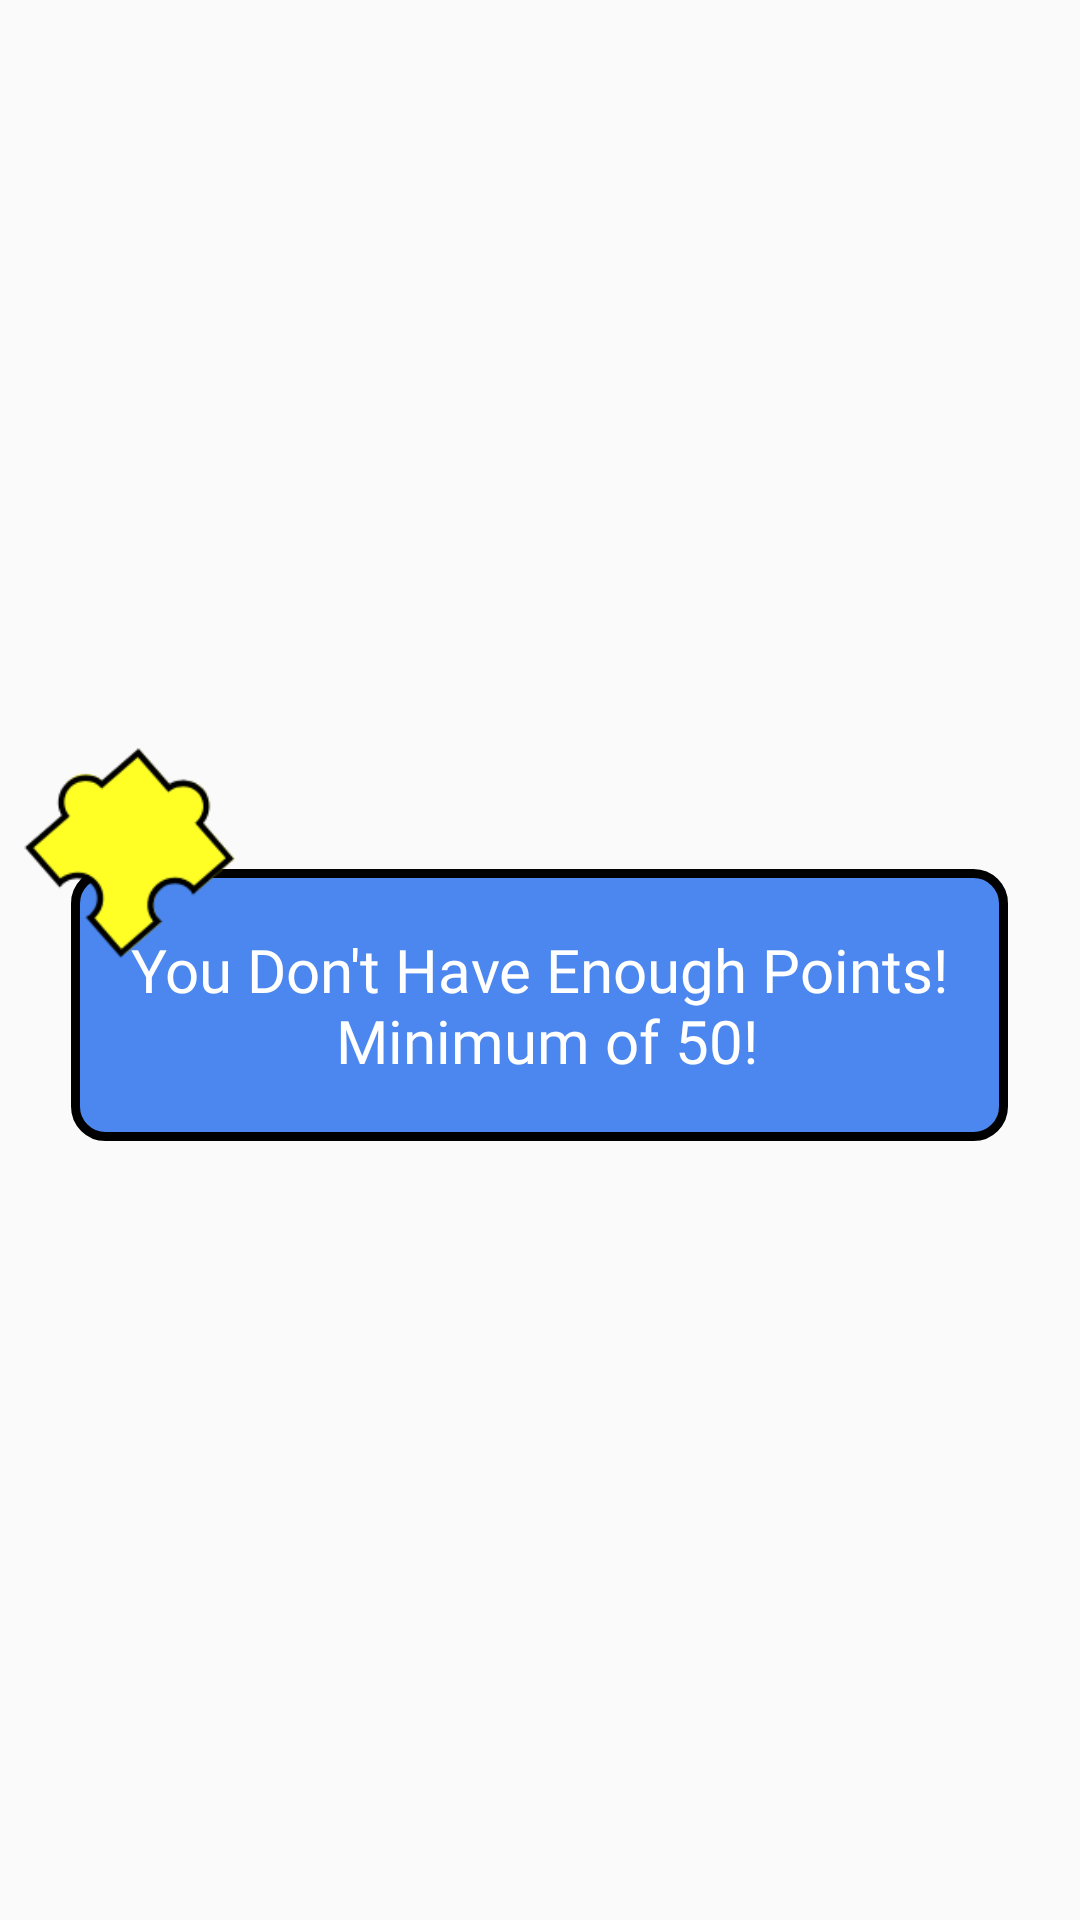

Here is an Android app screen rendered from its layout file. Give the layout XML and the strings, colors and styles it references.
<!-- AndroidManifest.xml: application theme Theme.Puzzeling -->
<!-- res/layout/toast_layout.xml -->
<?xml version="1.0" encoding="UTF-8"?>
    <RelativeLayout
    android:gravity="center"
    android:layout_gravity="center"
    android:layout_centerInParent="true"
    android:layout_height="wrap_content"
    android:layout_width="wrap_content"
    android:id="@+id/toast_layout"
    xmlns:android="http://schemas.android.com/apk/res/android">


    <RelativeLayout
        android:layout_height="wrap_content"
        android:layout_width="wrap_content"
        android:id="@+id/toast_tv_layout"
        android:padding="20dp"
        android:layout_below="@id/temp">

    <TextView
        android:gravity="center"
        android:layout_height="wrap_content"
        android:layout_width="wrap_content"
        android:id="@+id/toast_tv"
        android:padding="20dp"
        android:fontFamily="@font/dualfont"
        android:background="@drawable/dialog_backround"
        android:textColor="@color/white"
        android:textSize="20sp"
        android:text="@string/hint_error"/>

</RelativeLayout>

    <ImageView
        android:layout_height="80dp"
        android:layout_width="80dp"
        android:id="@+id/temp"
        android:layout_marginBottom="-50dp"
        android:src="@drawable/puzzle_piece_small"/>

</RelativeLayout>
<!-- resources referenced by this layout -->
<resources>
  <color name="white">#FFFFFFFF</color>
  <!-- drawable dialog_backround (drawable) -->
  <?xml version="1.0" encoding="UTF-8"?>
  <shape xmlns:android="http://schemas.android.com/apk/res/android">
  
      <stroke android:width="3dp" android:color="@color/black"/>
      <corners android:radius="10dp"/>
      <solid android:color="#4B87EF"/>
  
  </shape>
  <!-- drawable puzzle_piece_small: png bitmap (drawable, 6690 bytes) -->
  <string name="hint_error">"You Don't Have Enough Points!\n Minimum of 50!"</string>
  <style name="Theme.Puzzeling" parent="Theme.AppCompat.DayNight.NoActionBar">
          
          <item name="colorPrimary">@color/purple_500</item>
          <item name="colorPrimaryVariant">@color/purple_700</item>
          <item name="colorOnPrimary">@color/white</item>
          
          <item name="colorSecondary">@color/teal_200</item>
          <item name="colorSecondaryVariant">@color/blue</item>
          <item name="colorOnSecondary">@color/black</item>
          
          <item name="android:statusBarColor" tools:targetApi="l">?attr/colorPrimaryVariant</item>
          
      </style>
  <color name="black">#FF000000</color>
  <color name="purple_500">#FF6200EE</color>
  <color name="purple_700">#FF3700B3</color>
  <color name="teal_200">#FF03DAC5</color>
  <color name="blue">#6D012787</color>
</resources>
